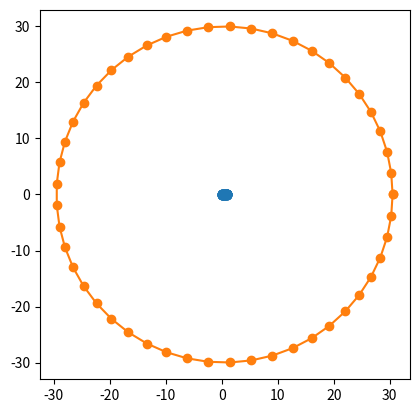

Python code for this plot:
import math
import numpy as np
import matplotlib.pyplot as plt

# n1 = int(input("请输入翼型表面离散点数"))
# n2 = int(input("请输入近场到远场离散点数"))

#NACA0012表面坐标
#y1 = 0.6 * (-0.1015 * x**4 + 0.2843 * x**3 - 0.3576 * x**2 - 0.1221 * x + 0.2969 * x ** 0.5)
#y2 = -0.6 * (-0.1015 * x**4 + 0.2843 * x**3 - 0.3576 * x**2 - 0.1221 * x + 0.2969 * x ** 0.5)

#沿x轴等间距变化翼型表面,这样不好
'''
for i in range (0,101):
    x = 0.01 *  i
    y1 = 0.6 * (-0.1015 * x**4 + 0.2843 * x**3 - 0.3576 * x**2 - 0.1221 * x + 0.2969 * x ** 0.5)
    y2 = -0.6 * (-0.1015 * x**4 + 0.2843 * x**3 - 0.3576 * x**2 - 0.1221 * x + 0.2969 * x ** 0.5)
    X[i] = x
    Y1[i] = y1
    Y2[i] = y2
plt.plot(X,Y1,'-o')
plt.plot(X,Y2,'-o')
plt.show()
'''

print(math.cos(60/57.3))

R = 30

#这里用linspace
Theta = np.linspace(0,2*math.pi,num = 50)
X = 0.5 * (1 + np.cos(Theta))
Y = np.ones(50)
X1 = np.ones(50)
Y1 = np.ones(50)
for i in range(0,50):
    if(Theta[i]<math.pi):
        y = 0.6 * (-0.1015 * X[i]**4 + 0.2843 * X[i]**3 - 0.3576 * X[i]**2 - 0.1221 * X[i] + 0.2969 * X[i] ** 0.5)
    else:
        y = -0.6 * (-0.1015 * X[i]**4 + 0.2843 * X[i]**3 - 0.3576 * X[i]**2 - 0.1221 * X[i] + 0.2969 * X[i] ** 0.5)
    Y[i] = y
    X1[i] = 30 * math.cos(Theta[i]) + 0.5
    Y1[i] = 30 * math.sin(Theta[i])
    print(X[i],Y[i])

plt.plot(X,Y,'-o')
plt.plot(X1,Y1,'-o')
plt.axis('square')
plt.show()





